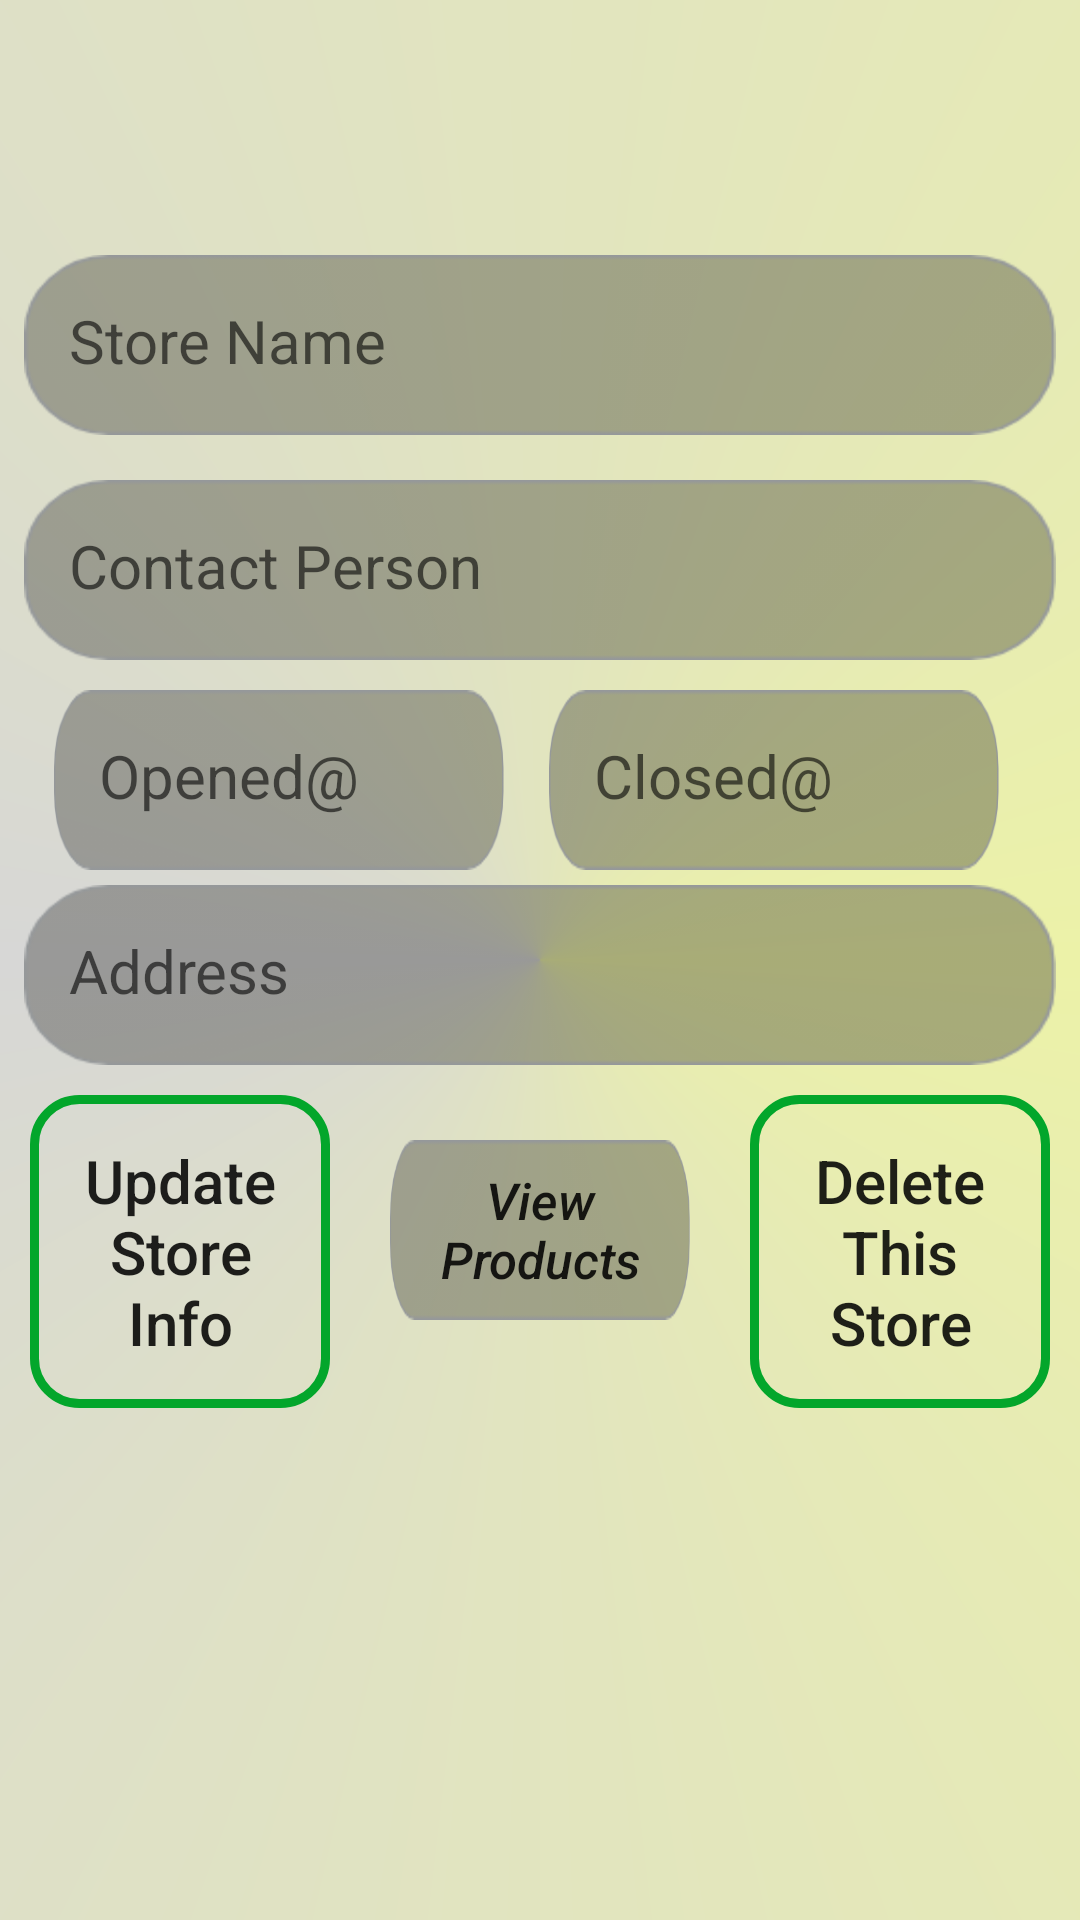

This screen was rendered from an Android layout file. Write that file and the resources it references.
<!-- AndroidManifest.xml: application theme AppTheme -->
<!-- res/layout/fragment_view_of_store_info.xml -->
<ScrollView xmlns:android="http://schemas.android.com/apk/res/android"
    xmlns:tools="http://schemas.android.com/tools"
    android:layout_width="match_parent"
    android:layout_height="match_parent"
    android:layout_marginTop="?android:attr/actionBarSize"
    android:background="@drawable/gradient_theme"
    android:orientation="vertical"
    tools:context="com.example.ahmedsayed.navdrawer.add_new_pet">

    <LinearLayout
        android:layout_width="match_parent"
        android:layout_height="match_parent"
        android:orientation="vertical">

        <ImageView
            android:id="@+id/store_image_id"
            android:layout_width="120dp"
            android:layout_height="80dp"
            android:layout_gravity="center_horizontal"
            android:src="@drawable/store_icon" />

        <TextView
            android:id="@+id/get_StoreName_id"
            android:layout_width="match_parent"
            android:layout_height="wrap_content"
            android:layout_marginBottom="10dp"
            android:layout_marginLeft="8dp"
            android:layout_marginRight="8dp"
            android:layout_marginTop="5dp"
            android:background="@drawable/txtfieldback"
            android:hint="Store Name"
            android:inputType="textPersonName"
            android:padding="15dp"
            android:textSize="20sp" />


        <TextView
            android:id="@+id/get_store_contact_id"
            android:layout_width="match_parent"
            android:layout_height="wrap_content"
            android:layout_marginBottom="10dp"
            android:layout_marginLeft="8dp"
            android:layout_marginRight="8dp"
            android:layout_marginTop="5dp"
            android:background="@drawable/txtfieldback"
            android:hint="Contact Person"
            android:padding="15dp"
            android:textSize="20sp" />

        <RelativeLayout
            android:layout_width="match_parent"
            android:layout_height="wrap_content">

            <TextView
                android:id="@+id/get_openat_id"
                android:layout_width="150dp"
                android:layout_height="wrap_content"
                android:layout_alignParentBottom="true"
                android:layout_alignParentLeft="true"
                android:layout_alignParentStart="true"
                android:layout_marginLeft="18dp"
                android:layout_marginStart="18dp"
                android:background="@drawable/txtfieldback"
                android:hint="Opened@"

                android:inputType="text"
                android:padding="15dp"
                android:textSize="20sp" />

            <TextView
                android:id="@+id/get_closeat_id"
                android:layout_width="150dp"
                android:layout_height="wrap_content"
                android:layout_alignParentEnd="true"
                android:layout_alignParentRight="true"

                android:layout_centerVertical="true"
                android:layout_marginEnd="27dp"
                android:layout_marginRight="27dp"
                android:background="@drawable/txtfieldback"
                android:hint="Closed@"
                android:inputType="text"
                android:padding="15dp"
                android:textSize="20sp" />
        </RelativeLayout>


        <TextView
            android:id="@+id/get_adress_store_id"
            android:layout_width="match_parent"
            android:layout_height="wrap_content"
            android:layout_marginBottom="10dp"
            android:layout_marginLeft="8dp"
            android:layout_marginRight="8dp"
            android:layout_marginTop="5dp"
            android:background="@drawable/txtfieldback"
            android:hint="Address"
            android:inputType="text"
            android:padding="15dp"
            android:textSize="20sp" />

        <RelativeLayout
            android:layout_width="match_parent"
            android:layout_height="wrap_content"
            android:orientation="horizontal">

            <Button
                android:id="@+id/updated_Store_info_id"
                android:layout_width="100dp"
                android:layout_height="wrap_content"
                android:layout_marginLeft="10dp"
                android:layout_marginStart="10dp"
                android:background="@drawable/border_registration"
                android:text="Update Store Info"
                android:textAllCaps="false"

                android:textSize="20sp" />

            <Button
                android:id="@+id/delete_store_id"
                android:layout_width="100dp"
                android:layout_height="wrap_content"
                android:layout_alignParentEnd="true"
                android:layout_alignParentRight="true"
                android:layout_alignParentTop="true"
                android:layout_marginEnd="10dp"
                android:layout_marginRight="10dp"
                android:background="@drawable/border_registration"
                android:text="Delete This Store"
                android:textAllCaps="false"
                android:textSize="20sp" />

            <Button
                android:id="@+id/view_product_id"
                android:layout_width="100dp"
                android:layout_height="wrap_content"
                android:layout_alignParentTop="true"
                android:layout_centerHorizontal="true"
                android:layout_marginTop="15dp"
                android:background="@drawable/txtfieldback"
                android:text="View Products"
                android:textAllCaps="false"
                android:textSize="17sp"
                android:textStyle="italic" />


        </RelativeLayout>


    </LinearLayout>


</ScrollView>
<!-- resources referenced by this layout -->
<resources>
  <!-- drawable border_registration (drawable) -->
  <?xml version="1.0" encoding="utf-8"?>
  <shape xmlns:android="http://schemas.android.com/apk/res/android" android:shape="rectangle">
      <corners android:radius="15dp"/>
      <padding android:left="15dp"
          android:right="15dp"
          android:top="15dp"
          android:bottom="15dp"/>
      <stroke android:width="3dp"
          android:color="#03a62b"/>
  
  </shape>
  <!-- drawable gradient_theme (drawable) -->
  <?xml version="1.0" encoding="utf-8"?>
  <shape xmlns:android="http://schemas.android.com/apk/res/android">
      <gradient
          android:startColor="#ecf2a8"
          android:centerColor="#d7d7d6"
          android:endColor="#ecf2a8"
          android:type="sweep"
  
  
  
          ></gradient>
  
  
  </shape>
  <!-- drawable txtfieldback: png bitmap (drawable-hdpi, 3705 bytes) -->
  <style name="AppTheme" parent="Theme.AppCompat.Light.DarkActionBar">
          
          <item name="colorPrimary">@color/colorPrimary</item>
          <item name="colorPrimaryDark">@color/colorPrimaryDark</item>
          <item name="colorAccent">@color/colorAccent</item>
      </style>
  <color name="colorPrimary">#eabf4f</color>
  <color name="colorPrimaryDark">#cf9d1d</color>
  <color name="colorAccent">#5eab6d</color>
</resources>
